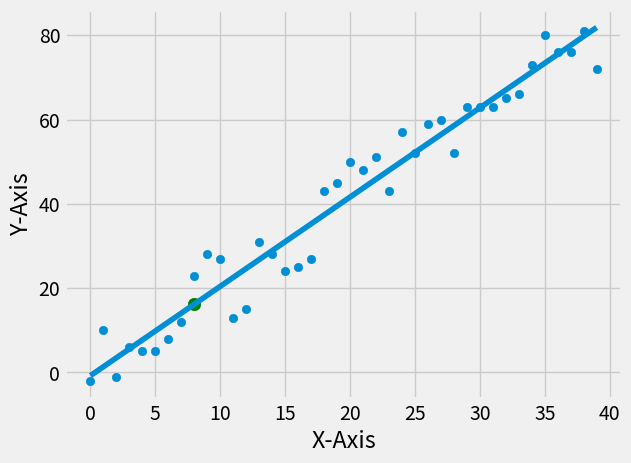

This chart was generated by the following Python code:
from statistics import mean
import numpy as np
import matplotlib.pyplot as plt
from matplotlib import style
import random

style.use('fivethirtyeight')

#xs = np.array([1,2,3,4,5,6], dtype=np.float64)
#ys = np.array([5,4,6,5,6,7], dtype=np.float64)

def create_dataset(hm, variance, step=2, correlation=False):
    val = 1
    ys = []
    for i in range(hm):
        y = val + random.randrange(-variance, variance)
        ys.append(y)
        if correlation and correlation == 'pos':
            val  += step
        elif correlation and correlation == 'neg':
            val -= step
    xs = [ i for i in range(len(ys)) ]

    return np.array(xs, dtype=np.float64), np.array(ys, dtype=np.float64)

def best_fit_slope_and_intercept(xs, ys):
    m = ( ( ( mean(xs) * mean(ys) ) - mean(xs * ys) ) / 
            ( (mean(xs) * mean(xs)) - mean(xs * xs) ) )
    
    b = mean(ys) - (m * mean(xs) )

    return m, b

def squared_error(ys_orig, ys_line):
    return sum( (ys_line - ys_orig)**2 )

def coefficient_of_determination(ys_orig, ys_line):
    y_mean_line = [ mean(ys_orig) for y in ys ]
    squared_error_regr = squared_error(ys_orig, ys_line)
    squared_error_y_mean = squared_error(ys_orig, y_mean_line)
    return 1 - (squared_error_regr / squared_error_y_mean)


xs, ys = create_dataset(40, 10, 2, correlation='pos')

m,b = best_fit_slope_and_intercept(xs, ys)

regression_line = [ (m*x)+b for x in xs ]

predict_x = 8
predict_y = (m * predict_x)+b

r_squared = coefficient_of_determination(ys, regression_line)
print(r_squared) 


plt.scatter(xs,ys)
plt.scatter(predict_x,predict_y, c='g', s=80)
plt.plot(xs, regression_line)
plt.xlabel('X-Axis')
plt.ylabel('Y-Axis')
plt.show()

#print(m, b)